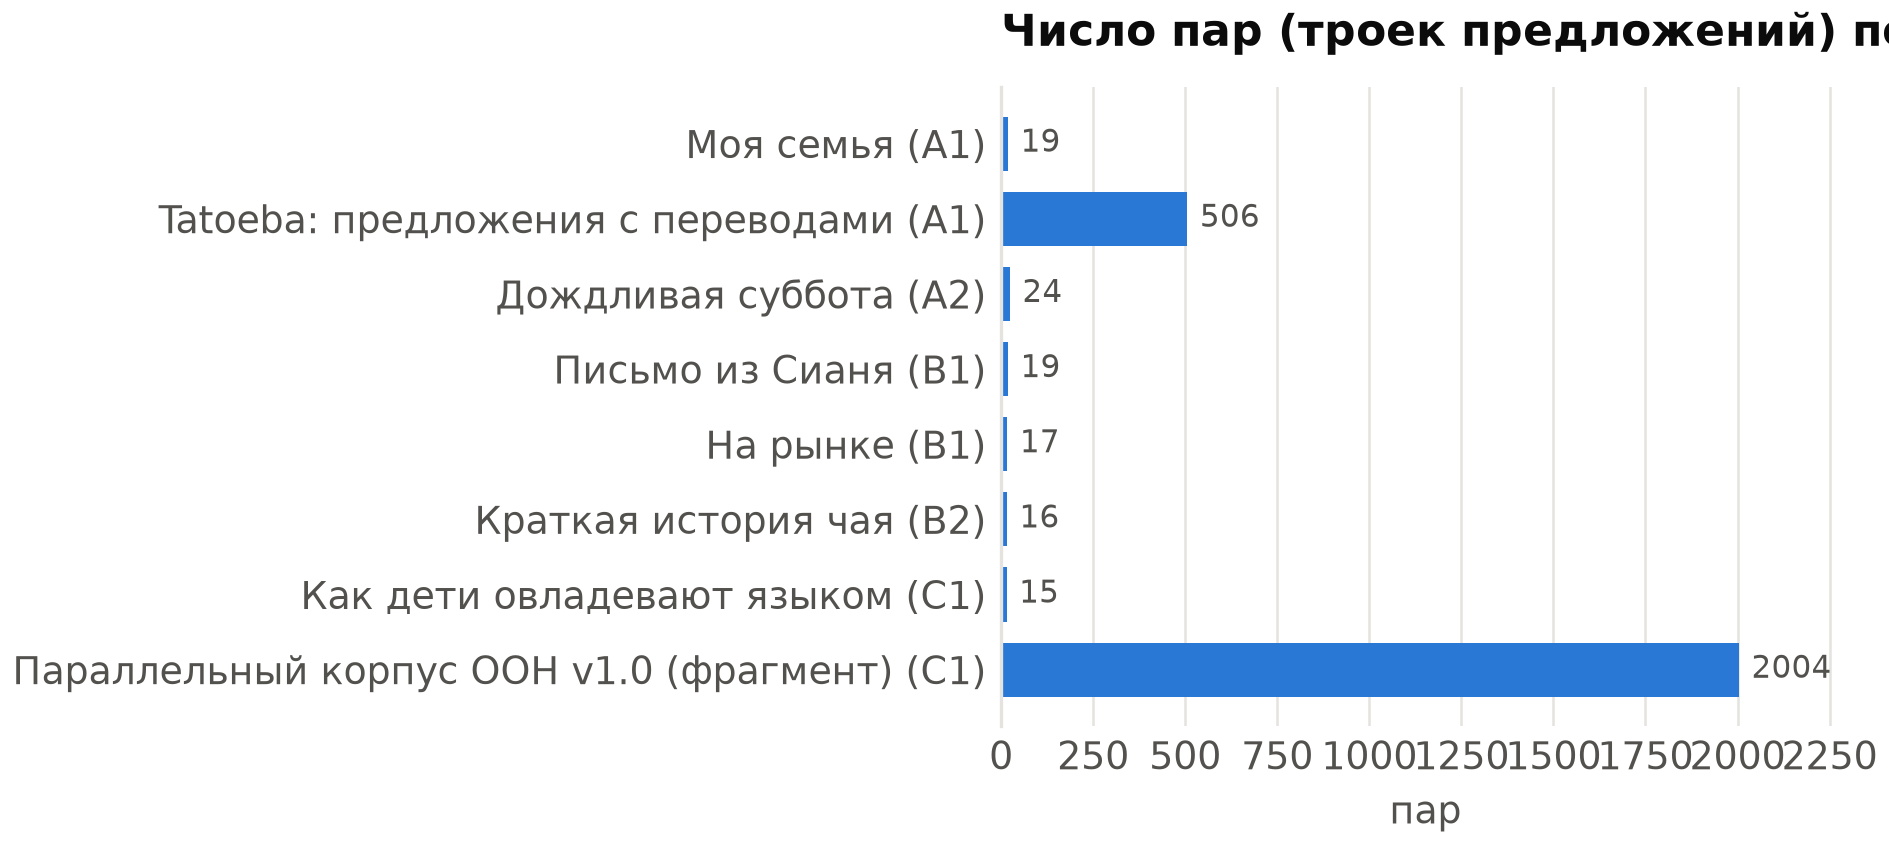

Data behind this chart, as committed beside it:
Текст; Уровень; Предл. EN; Предл. ZH; Предл. RU; Пар; Типы соответствий; Средний score; Слов EN; Иероглифов ZH; Слов RU
Моя семья; A1; 19; 19; 19; 19; 1–1–1: 19; 0,7550; 147; 200; 117
Tatoeba: предложения с переводами; A1; 510; 509; 510; 506; 1–1–1: 498, 1–2–2: 3, 2–1–1: 2, 2–1–2: 2…; 0,9910; 3416; 4754; 2831
Дождливая суббота; A2; 25; 26; 25; 24; 1–1–1: 21, 1–2–1: 2, 2–1–2: 1; 0,6920; 243; 343; 186
Письмо из Сианя; B1; 19; 20; 19; 19; 1–1–1: 18, 1–2–1: 1; 0,7340; 202; 291; 158
На рынке; B1; 17; 17; 17; 17; 1–1–1: 17; 0,6550; 172; 264; 134
Краткая история чая; B2; 16; 16; 16; 16; 1–1–1: 16; 0,7090; 249; 366; 192
Как дети овладевают языком; C1; 15; 17; 15; 15; 1–1–1: 13, 1–2–1: 2; 0,6890; 264; 447; 207
Параллельный корпус ООН v1.0 (фрагмент); C1; 2020; 2041; 2182; 2004; 1–1–1: 1838, 1–1–2: 68, 1–1–3: 36, 1–2–1…; 0,9710; 44952; 67725; 40220
